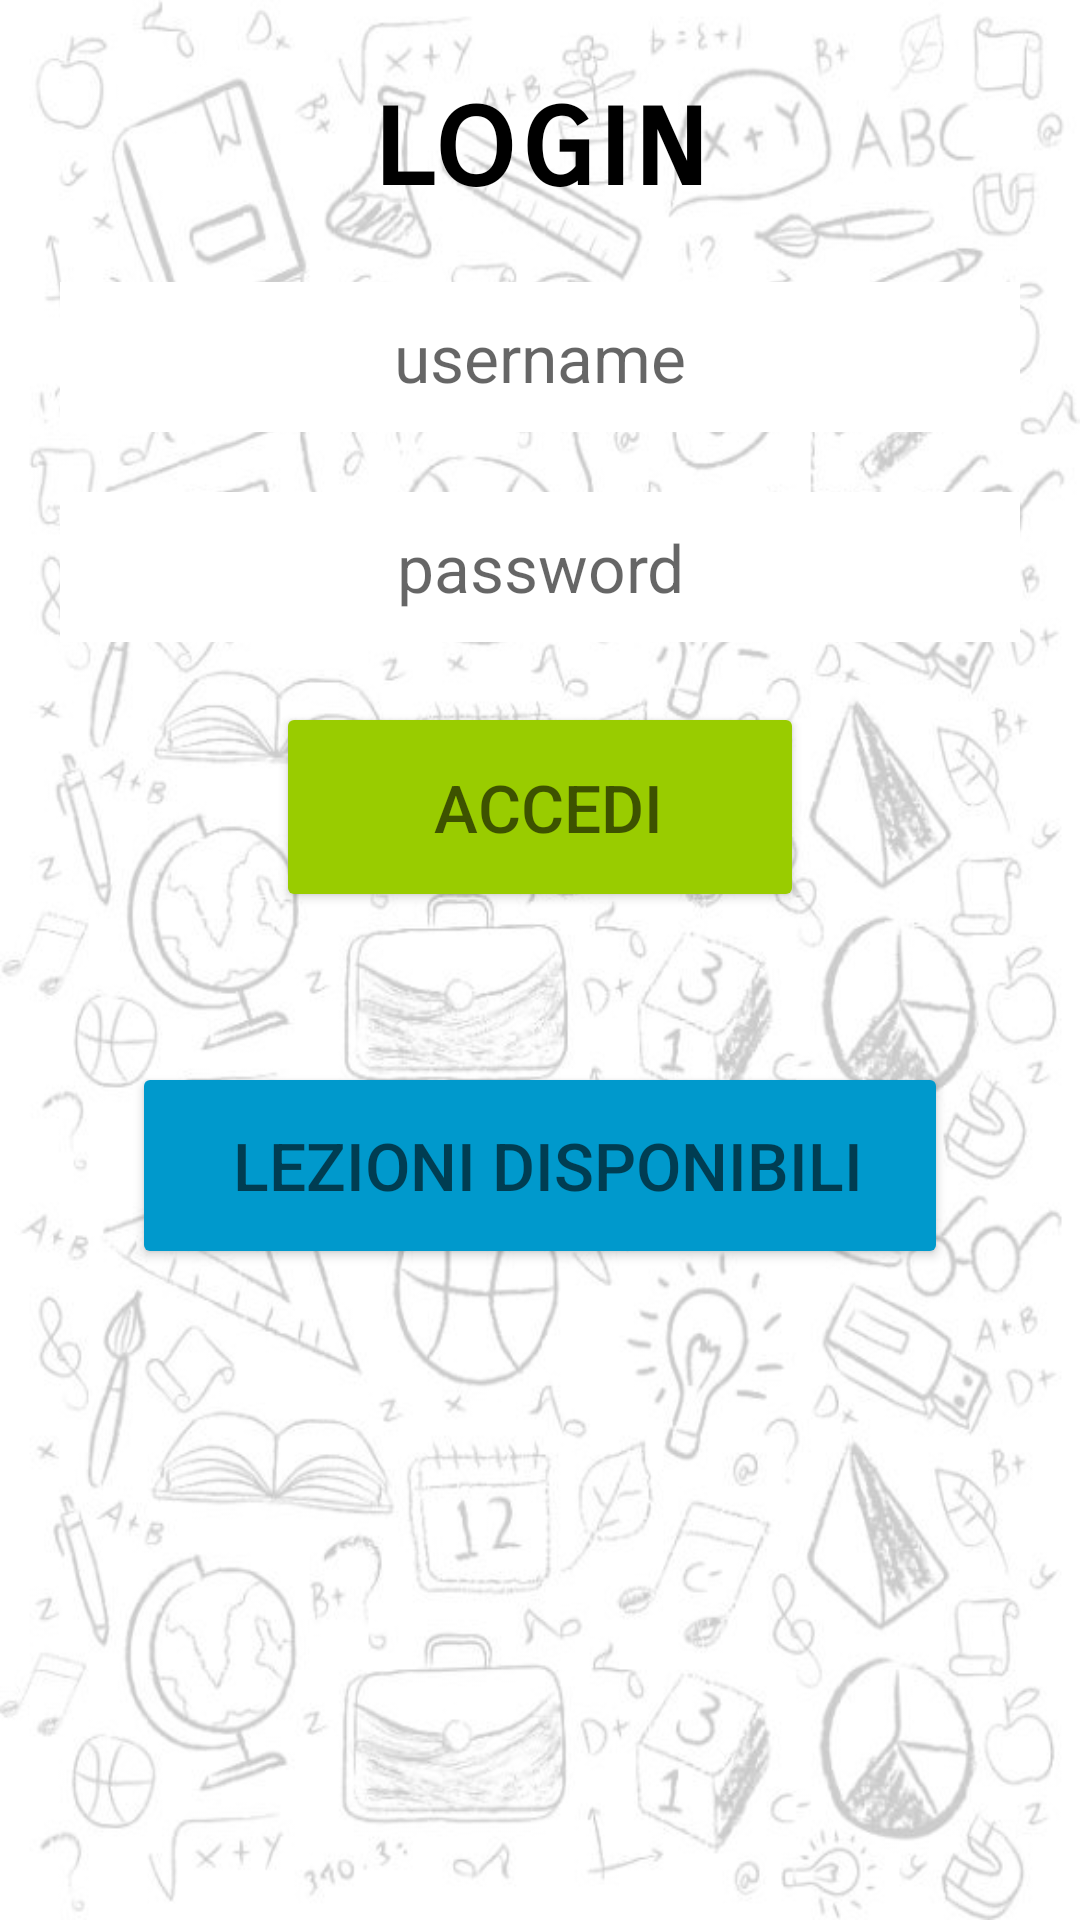

This screen was rendered from an Android layout file. Write that file and the resources it references.
<!-- AndroidManifest.xml: application theme AppTheme -->
<!-- res/layout/activity_login.xml -->
<?xml version="1.0" encoding="utf-8"?>
<LinearLayout xmlns:android="http://schemas.android.com/apk/res/android"
    xmlns:tools="http://schemas.android.com/tools"
    android:layout_width="match_parent"
    android:layout_height="match_parent"
    android:orientation="vertical"
    android:background="@drawable/bg"
    tools:context=".LoginActivity">

    <TextView
        android:layout_width="wrap_content"
        android:layout_height="wrap_content"
        android:layout_gravity="center"
        android:layout_marginTop="20dp"
        android:fontFamily="sans-serif-smallcaps"
        android:text="login"
        android:textColor="#000000"
        android:textSize="45sp"
        android:textStyle="bold" />

    <EditText
        android:id="@+id/username"
        android:layout_width="match_parent"
        android:layout_height="50dp"
        android:layout_marginTop="20dp"
        android:layout_marginLeft="20dp"
        android:layout_marginRight="20dp"
        android:background="@android:color/background_light"
        android:gravity="center"
        android:hint="username"
        android:textSize="22sp" />

    <EditText
        android:id="@+id/password"
        android:layout_width="match_parent"
        android:layout_height="50dp"
        android:layout_marginTop="20dp"
        android:layout_marginLeft="20dp"
        android:layout_marginRight="20dp"
        android:background="@android:color/background_light"
        android:gravity="center"
        android:inputType="textPassword"
        android:hint="password"
        android:textSize="22sp" />

    <Button
        android:id="@+id/accedi_btn"
        android:backgroundTint="@android:color/holo_green_light"
        android:layout_width="176dp"
        android:layout_height="70dp"
        android:layout_gravity="center"
        android:layout_marginTop="20dp"
        android:drawableLeft="@drawable/account"
        android:hint=" ACCEDI"
        android:textSize="22sp" />

    <Button
        android:id="@+id/visualizza_btn"
        android:layout_width="272dp"
        android:layout_height="69dp"
        android:layout_gravity="center"
        android:layout_marginTop="50dp"
        android:backgroundTint="@android:color/holo_blue_dark"
        android:drawableLeft="@drawable/school"
        android:hint=" LEZIONI DISPONIBILI"
        android:textSize="22sp" />


</LinearLayout>
<!-- resources referenced by this layout -->
<resources>
  <!-- drawable bg: jpg bitmap (drawable, 77303 bytes) -->
  <style name="AppTheme" parent="Base.Theme.AppCompat.Light.DarkActionBar">
  
      
          <item name="colorPrimary">@color/colorPrimary</item>
          <item name="colorPrimaryDark">@color/colorPrimaryDark</item>
          <item name="colorAccent">@color/colorAccent</item>
      </style>
  <!-- not gathered from this repository: default colours our renderer supplied (Android Studio template values) -->
  <color name="colorPrimary">#FF6200EE</color>
  <color name="colorPrimaryDark">#FF3700B3</color>
  <color name="colorAccent">#FF03DAC5</color>
</resources>
